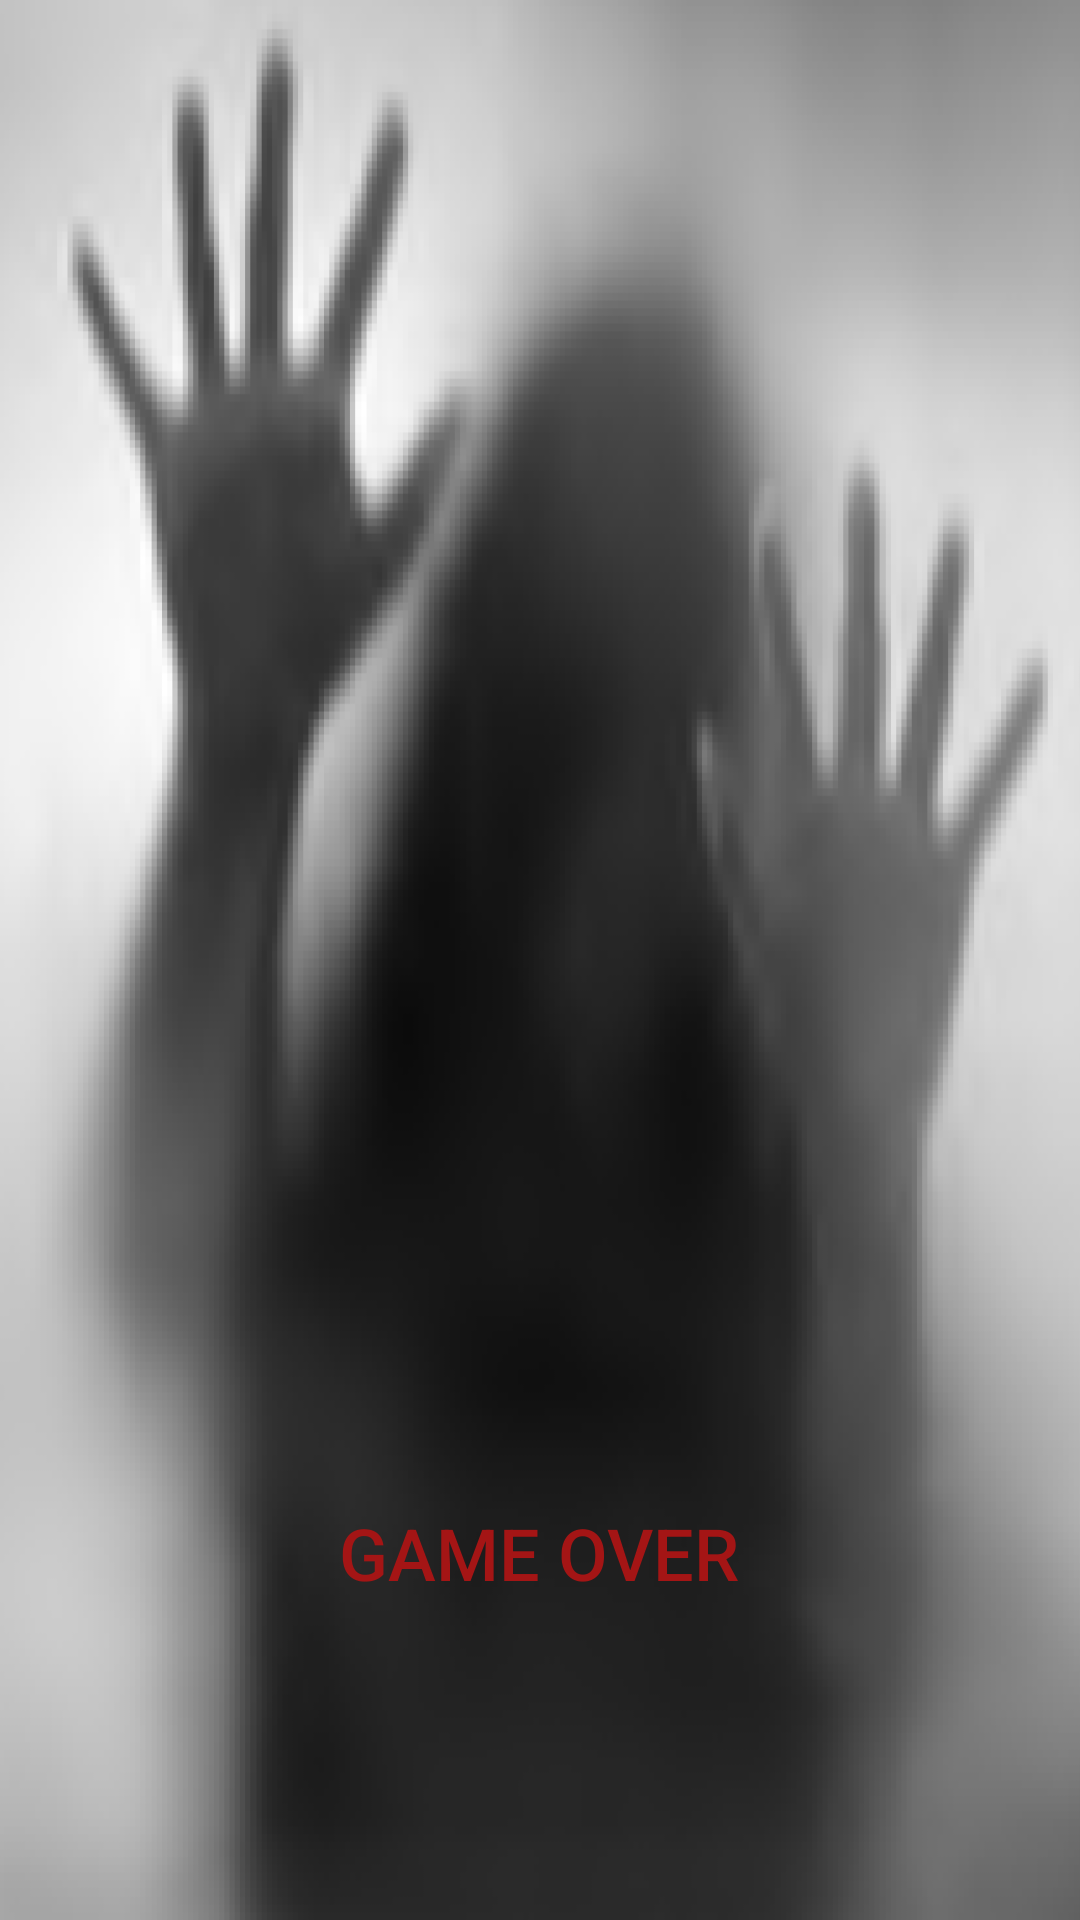

The Android layout XML behind this screen, and the referenced resources:
<!-- AndroidManifest.xml: application theme AppTheme -->
<!-- res/layout/activity_single_gameover.xml -->
<?xml version="1.0" encoding="utf-8"?>
<android.support.constraint.ConstraintLayout xmlns:android="http://schemas.android.com/apk/res/android"
    xmlns:app="http://schemas.android.com/apk/res-auto"
    xmlns:tools="http://schemas.android.com/tools"
    android:layout_width="match_parent"
    android:layout_height="match_parent"
    tools:context=".single.SingleGameoverActivity">

    <View
        android:id="@+id/backgroundview"
        android:layout_width="wrap_content"
        android:layout_height="wrap_content"
        android:background="@drawable/fh1"
        app:layout_constraintBottom_toBottomOf="parent"
        app:layout_constraintEnd_toEndOf="parent"
        app:layout_constraintStart_toStartOf="parent"
        app:layout_constraintTop_toTopOf="parent" />

    <Button
        android:id="@+id/overbutton"
        android:layout_width="166dp"
        android:layout_height="75dp"
        android:layout_marginStart="8dp"
        android:layout_marginTop="480dp"
        android:layout_marginEnd="8dp"
        android:background="@android:color/transparent"
        android:text="Game Over"
        android:textColor="@color/colorblood"
        android:textSize="24sp"
        app:layout_constraintEnd_toEndOf="parent"
        app:layout_constraintHorizontal_bias="0.498"
        app:layout_constraintStart_toStartOf="parent"
        app:layout_constraintTop_toTopOf="parent" />
</android.support.constraint.ConstraintLayout>
<!-- resources referenced by this layout -->
<resources>
  <color name="colorblood">#A41515</color>
  <!-- drawable fh1: png bitmap (drawable, 247292 bytes) -->
  <style name="AppTheme" parent="Theme.AppCompat.Light.DarkActionBar">
          
          <item name="colorPrimary">@color/colorPrimary</item>
          <item name="colorPrimaryDark">@color/colorPrimaryDark</item>
          <item name="colorAccent">@color/colorAccent</item>
  
          <item name="windowNoTitle">true</item>
          <item name="android:windowFullscreen">true</item>
          <item name="android:windowIsTranslucent">true</item>
      </style>
  <color name="colorPrimary">#008577</color>
  <color name="colorPrimaryDark">#00574B</color>
  <color name="colorAccent">#D81B60</color>
</resources>
